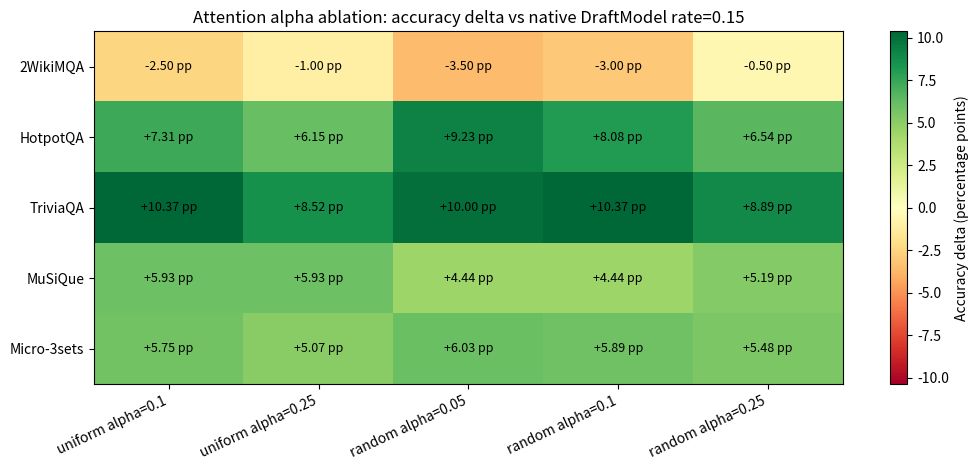
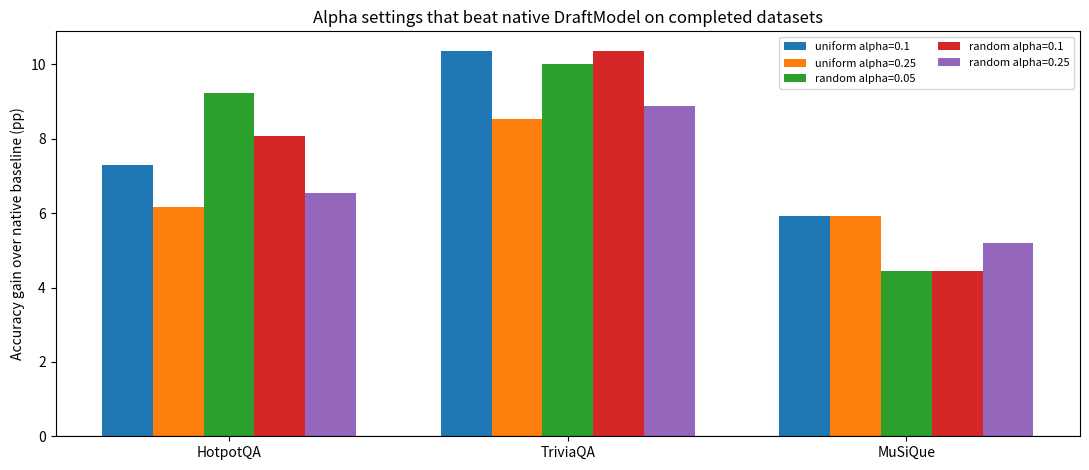
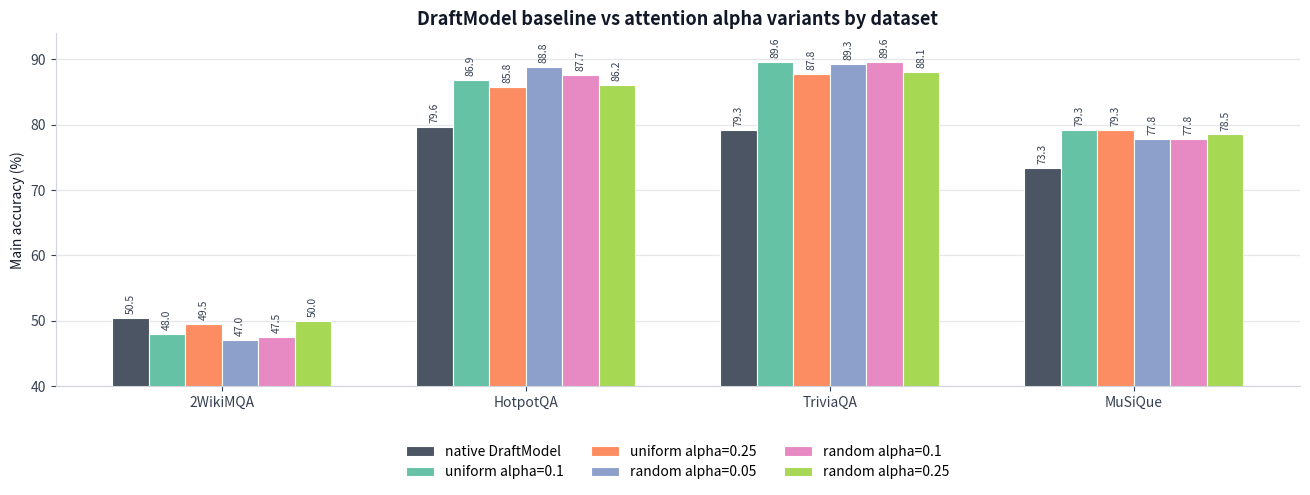
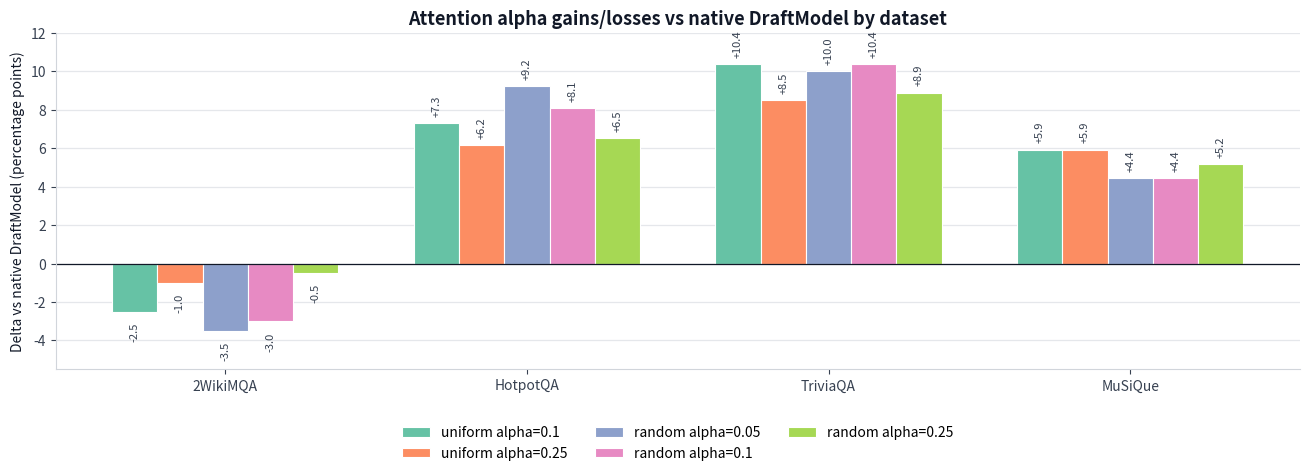

These charts were generated, in order, by the following Python code:
#!/usr/bin/env python3
from pathlib import Path
import csv
import math

ROOT = Path("MOTIVATION_EXPERIMENTS/qwen3_attention_alpha_cross_dataset")
FIG_DIR = ROOT / "figures"
FIG_DIR.mkdir(parents=True, exist_ok=True)

# Source: ROOT/README.md completed cross-dataset table + qwen3_draft_attention_ablation_rate015/musique_final_or_current_summary.csv.
# Baseline is native online DraftModel at rate=0.15 for each dataset.
rows = []

def add(dataset, method, correct, total, baseline_correct, baseline_total, f1=None, em=None):
    acc = correct / total if total else 0.0
    base_acc = baseline_correct / baseline_total if baseline_total else 0.0
    rows.append({
        "dataset": dataset,
        "method": method,
        "correct": correct,
        "total": total,
        "acc": acc,
        "baseline_correct": baseline_correct,
        "baseline_total": baseline_total,
        "baseline_acc": base_acc,
        "delta_pp": (acc - base_acc) * 100.0,
        "avg_f1": f1,
        "avg_em": em,
    })

# Cross-dataset completed alpha results from qwen3_attention_alpha_cross_dataset/README.md.
cross_baseline = {
    "2WikiMQA": (101, 200),
    "HotpotQA": (207, 260),
    "TriviaQA": (214, 270),
}
cross_methods = {
    "uniform alpha=0.1": {"2WikiMQA": (96, 200, 0.3669), "HotpotQA": (226, 260, 0.6133), "TriviaQA": (242, 270, 0.6398)},
    "uniform alpha=0.25": {"2WikiMQA": (99, 200, 0.3419), "HotpotQA": (223, 260, 0.5893), "TriviaQA": (237, 270, 0.6043)},
    "random alpha=0.05": {"2WikiMQA": (94, 200, 0.3745), "HotpotQA": (231, 260, 0.6184), "TriviaQA": (241, 270, 0.6398)},
    "random alpha=0.1": {"2WikiMQA": (95, 200, 0.3652), "HotpotQA": (228, 260, 0.6129), "TriviaQA": (242, 270, 0.6367)},
    "random alpha=0.25": {"2WikiMQA": (100, 200, 0.3422), "HotpotQA": (224, 260, 0.5990), "TriviaQA": (238, 270, 0.6063)},
}
for method, ds_map in cross_methods.items():
    for dataset, vals in ds_map.items():
        correct, total, f1 = vals
        bc, bt = cross_baseline[dataset]
        add(dataset, method, correct, total, bc, bt, f1=f1)

# MuSiQue completed alpha results from qwen3_draft_attention_ablation_rate015/musique_final_or_current_summary.csv.
musique_base = (99, 135)
musique_methods = {
    "uniform alpha=0.1": (107, 135, 0.6021606301988138, 0.25),
    "uniform alpha=0.25": (107, 135, 0.5782605789813382, 0.23387096774193547),
    "random alpha=0.05": (105, 135, 0.5940690903206387, 0.24193548387096775),
    "random alpha=0.1": (105, 135, 0.5898234041139603, 0.24193548387096775),
    "random alpha=0.25": (106, 135, 0.5684650386719329, 0.21774193548387097),
}
for method, (correct, total, f1, em) in musique_methods.items():
    add("MuSiQue", method, correct, total, musique_base[0], musique_base[1], f1=f1, em=em)

# Micro rows over 2WikiMQA/HotpotQA/TriviaQA only, matching README.
for method in cross_methods:
    correct = sum(cross_methods[method][ds][0] for ds in cross_baseline)
    total = sum(cross_methods[method][ds][1] for ds in cross_baseline)
    bc = sum(v[0] for v in cross_baseline.values())
    bt = sum(v[1] for v in cross_baseline.values())
    add("Micro-3sets", method, correct, total, bc, bt)

all_csv = ROOT / "alpha_vs_native_baseline_summary.csv"
with all_csv.open("w", newline="") as f:
    writer = csv.DictWriter(f, fieldnames=["dataset","method","correct","total","acc","baseline_correct","baseline_total","baseline_acc","delta_pp","avg_f1","avg_em"])
    writer.writeheader()
    for r in rows:
        writer.writerow(r)

better_csv = ROOT / "better_than_native_baseline_alpha.csv"
with better_csv.open("w", newline="") as f:
    writer = csv.DictWriter(f, fieldnames=["dataset","method","correct","total","acc","baseline_correct","baseline_total","baseline_acc","delta_pp","avg_f1","avg_em"])
    writer.writeheader()
    for r in rows:
        if r["delta_pp"] > 0:
            writer.writerow(r)

# Plot heatmap of delta pp.
import matplotlib
matplotlib.use("Agg")
import matplotlib.pyplot as plt
import numpy as np

methods = ["uniform alpha=0.1", "uniform alpha=0.25", "random alpha=0.05", "random alpha=0.1", "random alpha=0.25"]
datasets = ["2WikiMQA", "HotpotQA", "TriviaQA", "MuSiQue", "Micro-3sets"]
lookup = {(r["dataset"], r["method"]): r["delta_pp"] for r in rows}
data = np.array([[lookup.get((ds, m), np.nan) for m in methods] for ds in datasets], dtype=float)

fig, ax = plt.subplots(figsize=(10.5, 4.8))
max_abs = np.nanmax(np.abs(data))
im = ax.imshow(data, cmap="RdYlGn", vmin=-max_abs, vmax=max_abs, aspect="auto")
ax.set_xticks(np.arange(len(methods)), labels=methods, rotation=25, ha="right")
ax.set_yticks(np.arange(len(datasets)), labels=datasets)
ax.set_title("Attention alpha ablation: accuracy delta vs native DraftModel rate=0.15")
for i in range(data.shape[0]):
    for j in range(data.shape[1]):
        val = data[i, j]
        txt = f"{val:+.2f} pp"
        ax.text(j, i, txt, ha="center", va="center", fontsize=9, color="black")
cbar = fig.colorbar(im, ax=ax)
cbar.set_label("Accuracy delta (percentage points)")
fig.tight_layout()
fig.savefig(FIG_DIR / "alpha_vs_native_baseline_delta_heatmap.png", dpi=200)

# Plot grouped bars for only positive rows by dataset.
pos_rows = [r for r in rows if r["dataset"] != "Micro-3sets" and r["delta_pp"] > 0]
pos_datasets = ["HotpotQA", "TriviaQA", "MuSiQue"]
fig, ax = plt.subplots(figsize=(11, 4.8))
x = np.arange(len(pos_datasets))
width = 0.15
for idx, method in enumerate(methods):
    vals = [lookup.get((ds, method), np.nan) for ds in pos_datasets]
    ax.bar(x + (idx - 2) * width, vals, width, label=method)
ax.axhline(0, color="black", linewidth=0.8)
ax.set_xticks(x, labels=pos_datasets)
ax.set_ylabel("Accuracy gain over native baseline (pp)")
ax.set_title("Alpha settings that beat native DraftModel on completed datasets")
ax.legend(ncol=2, fontsize=8)
fig.tight_layout()
fig.savefig(FIG_DIR / "better_than_native_baseline_alpha_bars.png", dpi=200)

print(all_csv)
print(better_csv)
print(FIG_DIR / "alpha_vs_native_baseline_delta_heatmap.png")
print(FIG_DIR / "better_than_native_baseline_alpha_bars.png")

# Additional publication-style figures with baseline and every dataset.
# Color palette follows selection_cost_figures/qk_ttft_breakdown_by_rate.png style.
style_colors = {
    "native DraftModel": "#4B5563",
    "uniform alpha=0.1": "#66C2A5",
    "uniform alpha=0.25": "#FC8D62",
    "random alpha=0.05": "#8DA0CB",
    "random alpha=0.1": "#E78AC3",
    "random alpha=0.25": "#A6D854",
}

baseline_acc = {
    "2WikiMQA": 101/200,
    "HotpotQA": 207/260,
    "TriviaQA": 214/270,
    "MuSiQue": 99/135,
}
acc_lookup = {(r["dataset"], r["method"]): r["acc"] for r in rows}

plt.rcParams.update({
    "figure.facecolor": "white",
    "axes.facecolor": "white",
    "axes.edgecolor": "#D1D5DB",
    "axes.labelcolor": "#111827",
    "xtick.color": "#374151",
    "ytick.color": "#374151",
    "font.size": 10,
})

plot_datasets = ["2WikiMQA", "HotpotQA", "TriviaQA", "MuSiQue"]
plot_methods = ["native DraftModel"] + methods
x = np.arange(len(plot_datasets))
width = 0.12
fig, ax = plt.subplots(figsize=(13.2, 5.6))
for idx, method in enumerate(plot_methods):
    vals = []
    for ds in plot_datasets:
        if method == "native DraftModel":
            vals.append(baseline_acc[ds] * 100.0)
        else:
            vals.append(acc_lookup[(ds, method)] * 100.0)
    offset = (idx - (len(plot_methods)-1)/2) * width
    bars = ax.bar(
        x + offset,
        vals,
        width,
        label=method,
        color=style_colors[method],
        edgecolor="white",
        linewidth=0.8,
    )
    for bar, val in zip(bars, vals):
        ax.text(
            bar.get_x() + bar.get_width()/2,
            bar.get_height() + 0.6,
            f"{val:.1f}",
            ha="center",
            va="bottom",
            fontsize=7.5,
            rotation=90,
            color="#374151",
        )
ax.set_ylim(40, 94)
ax.set_ylabel("Main accuracy (%)")
ax.set_title("DraftModel baseline vs attention alpha variants by dataset", fontsize=13, weight="bold", color="#111827")
ax.set_xticks(x, plot_datasets)
ax.grid(axis="y", color="#E5E7EB", linewidth=0.9)
ax.set_axisbelow(True)
ax.legend(ncol=3, frameon=False, loc="upper center", bbox_to_anchor=(0.5, -0.13))
for spine in ["top", "right"]:
    ax.spines[spine].set_visible(False)
fig.tight_layout(rect=[0, 0.08, 1, 1])
fig.savefig(FIG_DIR / "alpha_accuracy_by_dataset_with_draft_baseline.png", dpi=220)

# Delta figure with all datasets, including negative 2WikiMQA, using the same style.
fig, ax = plt.subplots(figsize=(13.2, 5.4))
for idx, method in enumerate(methods):
    vals = [lookup[(ds, method)] for ds in plot_datasets]
    offset = (idx - (len(methods)-1)/2) * 0.15
    bars = ax.bar(
        x + offset,
        vals,
        0.15,
        label=method,
        color=style_colors[method],
        edgecolor="white",
        linewidth=0.8,
    )
    for bar, val in zip(bars, vals):
        ax.text(
            bar.get_x() + bar.get_width()/2,
            val + (0.35 if val >= 0 else -0.55),
            f"{val:+.1f}",
            ha="center",
            va="bottom" if val >= 0 else "top",
            fontsize=8,
            rotation=90,
            color="#374151",
        )
ax.axhline(0, color="#111827", linewidth=0.9)
ax.set_ylabel("Delta vs native DraftModel (percentage points)")
ax.set_title("Attention alpha gains/losses vs native DraftModel by dataset", fontsize=13, weight="bold", color="#111827")
ax.set_xticks(x, plot_datasets)
ax.set_ylim(-5.5, 12.0)
ax.grid(axis="y", color="#E5E7EB", linewidth=0.9)
ax.set_axisbelow(True)
ax.legend(ncol=3, frameon=False, loc="upper center", bbox_to_anchor=(0.5, -0.13))
for spine in ["top", "right"]:
    ax.spines[spine].set_visible(False)
fig.tight_layout(rect=[0, 0.08, 1, 1])
fig.savefig(FIG_DIR / "alpha_delta_by_dataset_with_all_methods.png", dpi=220)

print(FIG_DIR / "alpha_accuracy_by_dataset_with_draft_baseline.png")
print(FIG_DIR / "alpha_delta_by_dataset_with_all_methods.png")
